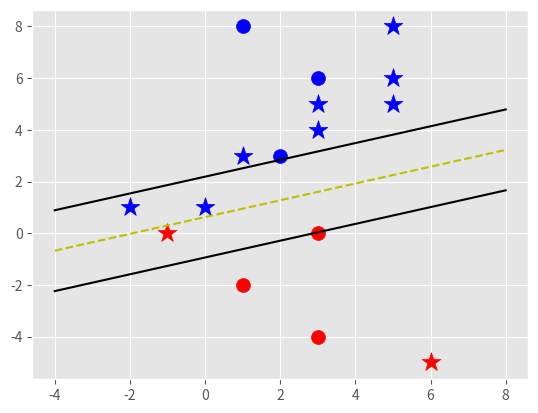

The matplotlib source for this figure:
# -*- coding: utf-8 -*-
"""
Created on Sun Nov 29 22:23:40 2020

[redacted]
"""

#引入相关程序包
import matplotlib.pyplot as plt
from matplotlib import style
import numpy as np
style.use('ggplot')

#构造一个class
class Support_Vector_machine:
    #定义一个类
    def __init__(self,visualization=True):
        self.visualization = visualization
        self.colors = {1:'r',-1:'b'}  #定义两个标签，1为红，-1为蓝
        if self.visualization:
            self.fig = plt.figure()  #画图
            self.ax = self.fig.add_subplot(1,1,1)
    #训练出一个模型
    def fit(self,data):
        self.data = data  #将传入的data赋值给self.data，使其在整个类的范围内可以访问

        opt_dict = {}   #用来存储w，b的组合的值  

        rotMatrix = lambda theta: np.array([np.sin(theta),np.cos(theta)])  #从sin转到cos

        thetaStep = np.pi/10  #定义步长  为了确保精确度，可以设的很小
        transforms = [np.array(rotMatrix(theta))
                      for theta in np.arange(0,np.pi,thetaStep)]  #从0到180，每次增加步长，循环，生成theta里，然后将theta添加到rotMatrix里，最后生成array
        #对数据集进行预处理。将数据集拉平到一个list当中，方便处理
        all_data = []
        for yi in self.data:
            for featureset in self.data[yi]:
                for feature in featureset:
                    all_data.append(feature)
        #找到最大值和最小值
        self.max_feature_value = max(all_data)  #8
        self.min_feature_value = min(all_data)  #-4
        #定义步长
        step_sizes = [self.max_feature_value * 0.1,
                      self.max_feature_value * 0.01,
                      self.max_feature_value * 0.001]
        #寻找b的准备工作
        b_rang_multiple = 5  #定义b的间隔值

        b_multiple = 5    #另一个间隔值

        latest_optimum = self.max_feature_value * 10  #以此为起点来找w的值

        for step in step_sizes:
            w = np.array([latest_optimum,latest_optimum])   #80*80
            optimized = False  #未找到优化值，定义为false

            while not optimized:   #未找到就一直执行，直到找到为止
                for b in np.arange(-1*(self.max_feature_value*b_rang_multiple),   #从-40到+40开始循环
                                  self.max_feature_value*b_rang_multiple,
                                   step*b_multiple):
                    for transformation in transforms:
                        w_t = w * transformation   #
                        found_option = True   #找到符合条件的值，在到处之前，定义为ture

                        for i in self.data:  #循环  i的值为1；-1
                            for xi in self.data[i]:  # 然后开始循环xi，第一个为[1，8]，，，，
                                yi = i       #这里对应着yi为-1
                                if not yi*(np.dot(w_t,xi)+b) >= 1:   #dot  内积函数
                                    found_option = False   #找不着，定义为false
                                    break   #跳出for xi ，，循环
                            if not found_option:
                                break

                        if found_option:
                            opt_dict[np.linalg.norm(w_t)] = [w_t,b]   #以w-t的模（范数）作为K

                if w[0] < 0:   #减步长，一直减，减没了，代表所有的都找完了
                    optimized = True
                else:
                    w = w-step  #向量减单值，原本不能实现的，但这里能运行，这里代表两个数分别减去步长

            norms = sorted([n for n in opt_dict])   #sorteg函数将值按从小到大的顺序排列
            opt_choice = opt_dict[norms[0]]    #取出第一个值，也就是最小值
            self.w = opt_choice[0]    #分别将w和b的值从opt_choice中取出。[w_t,b]————0为w；1为b
            self.b = opt_choice[1]
            latest_optimum = opt_choice[0][0]*step*2   #取出w的第一个值

    def predict(self,features):
        classification = np.sign(np.dot(np.array(features),self.w)+self.b)
        if classification != 0 and self.visualization:
            self.ax.scatter(features[0],features[1],s=200,marker = '*',c=self.colors[classification])
        return classification

    def visualize(self):   #可视化分割平面
        [[self.ax.scatter(x[0],x[1],s=100,color=self.colors[i]) for x in data_dict[i]] for i in data_dict]   #打点：s是点的大小，color。从后往前看，i为1或-1；x为坐标

        def hyperlane(x,w,b,v):     #打直线   相当于  cy=ax+b   w => w[0]=a,  w[1]=c,  v => y
            return (-w[0]*x-b+v)/w[1]

        datarange = (self.min_feature_value,self.max_feature_value)   #定义一个数据范围

        hyp_x_min = datarange[0]
        hyp_x_max = datarange[1]

        psv1 = hyperlane(hyp_x_min,self.w,self.b, 1)    #两点法，直接带入hyperlane
        psv2 = hyperlane(hyp_x_max,self.w,self.b, 1)
        self.ax.plot([hyp_x_min,hyp_x_max],[psv1,psv2],'k')

        nsv1 = hyperlane(hyp_x_min, self.w, self.b, -1)
        nsv2 = hyperlane(hyp_x_max, self.w, self.b, -1)
        self.ax.plot([hyp_x_min, hyp_x_max], [nsv1, nsv2], 'k')

        db1 = hyperlane(hyp_x_min, self.w, self.b, 0)      #分割平面
        db2 = hyperlane(hyp_x_max, self.w, self.b, 0)
        self.ax.plot([hyp_x_min, hyp_x_max], [db1, db2], 'y--')  #y--：颜色+线形

        plt.show()

#定义一个数据集
data_dict = {-1:np.array([[1,8],
                          [2,3],
                          [3,6]],),
             1:np.array([[1,-2],
                         [3,-4],
                         [3,0]])}
#构造svm,并调用相关函数
svm = Support_Vector_machine()
svm.fit(data=data_dict)

predict_us = [[0,1],
             [1,3],
             [3,4],
             [3,5],
             [5,5],
             [5,6],
             [6,-5],
             [5,8],
             [-1,0],
             [-2,1]]

for p in predict_us:
    svm.predict(p)

svm.visualize()